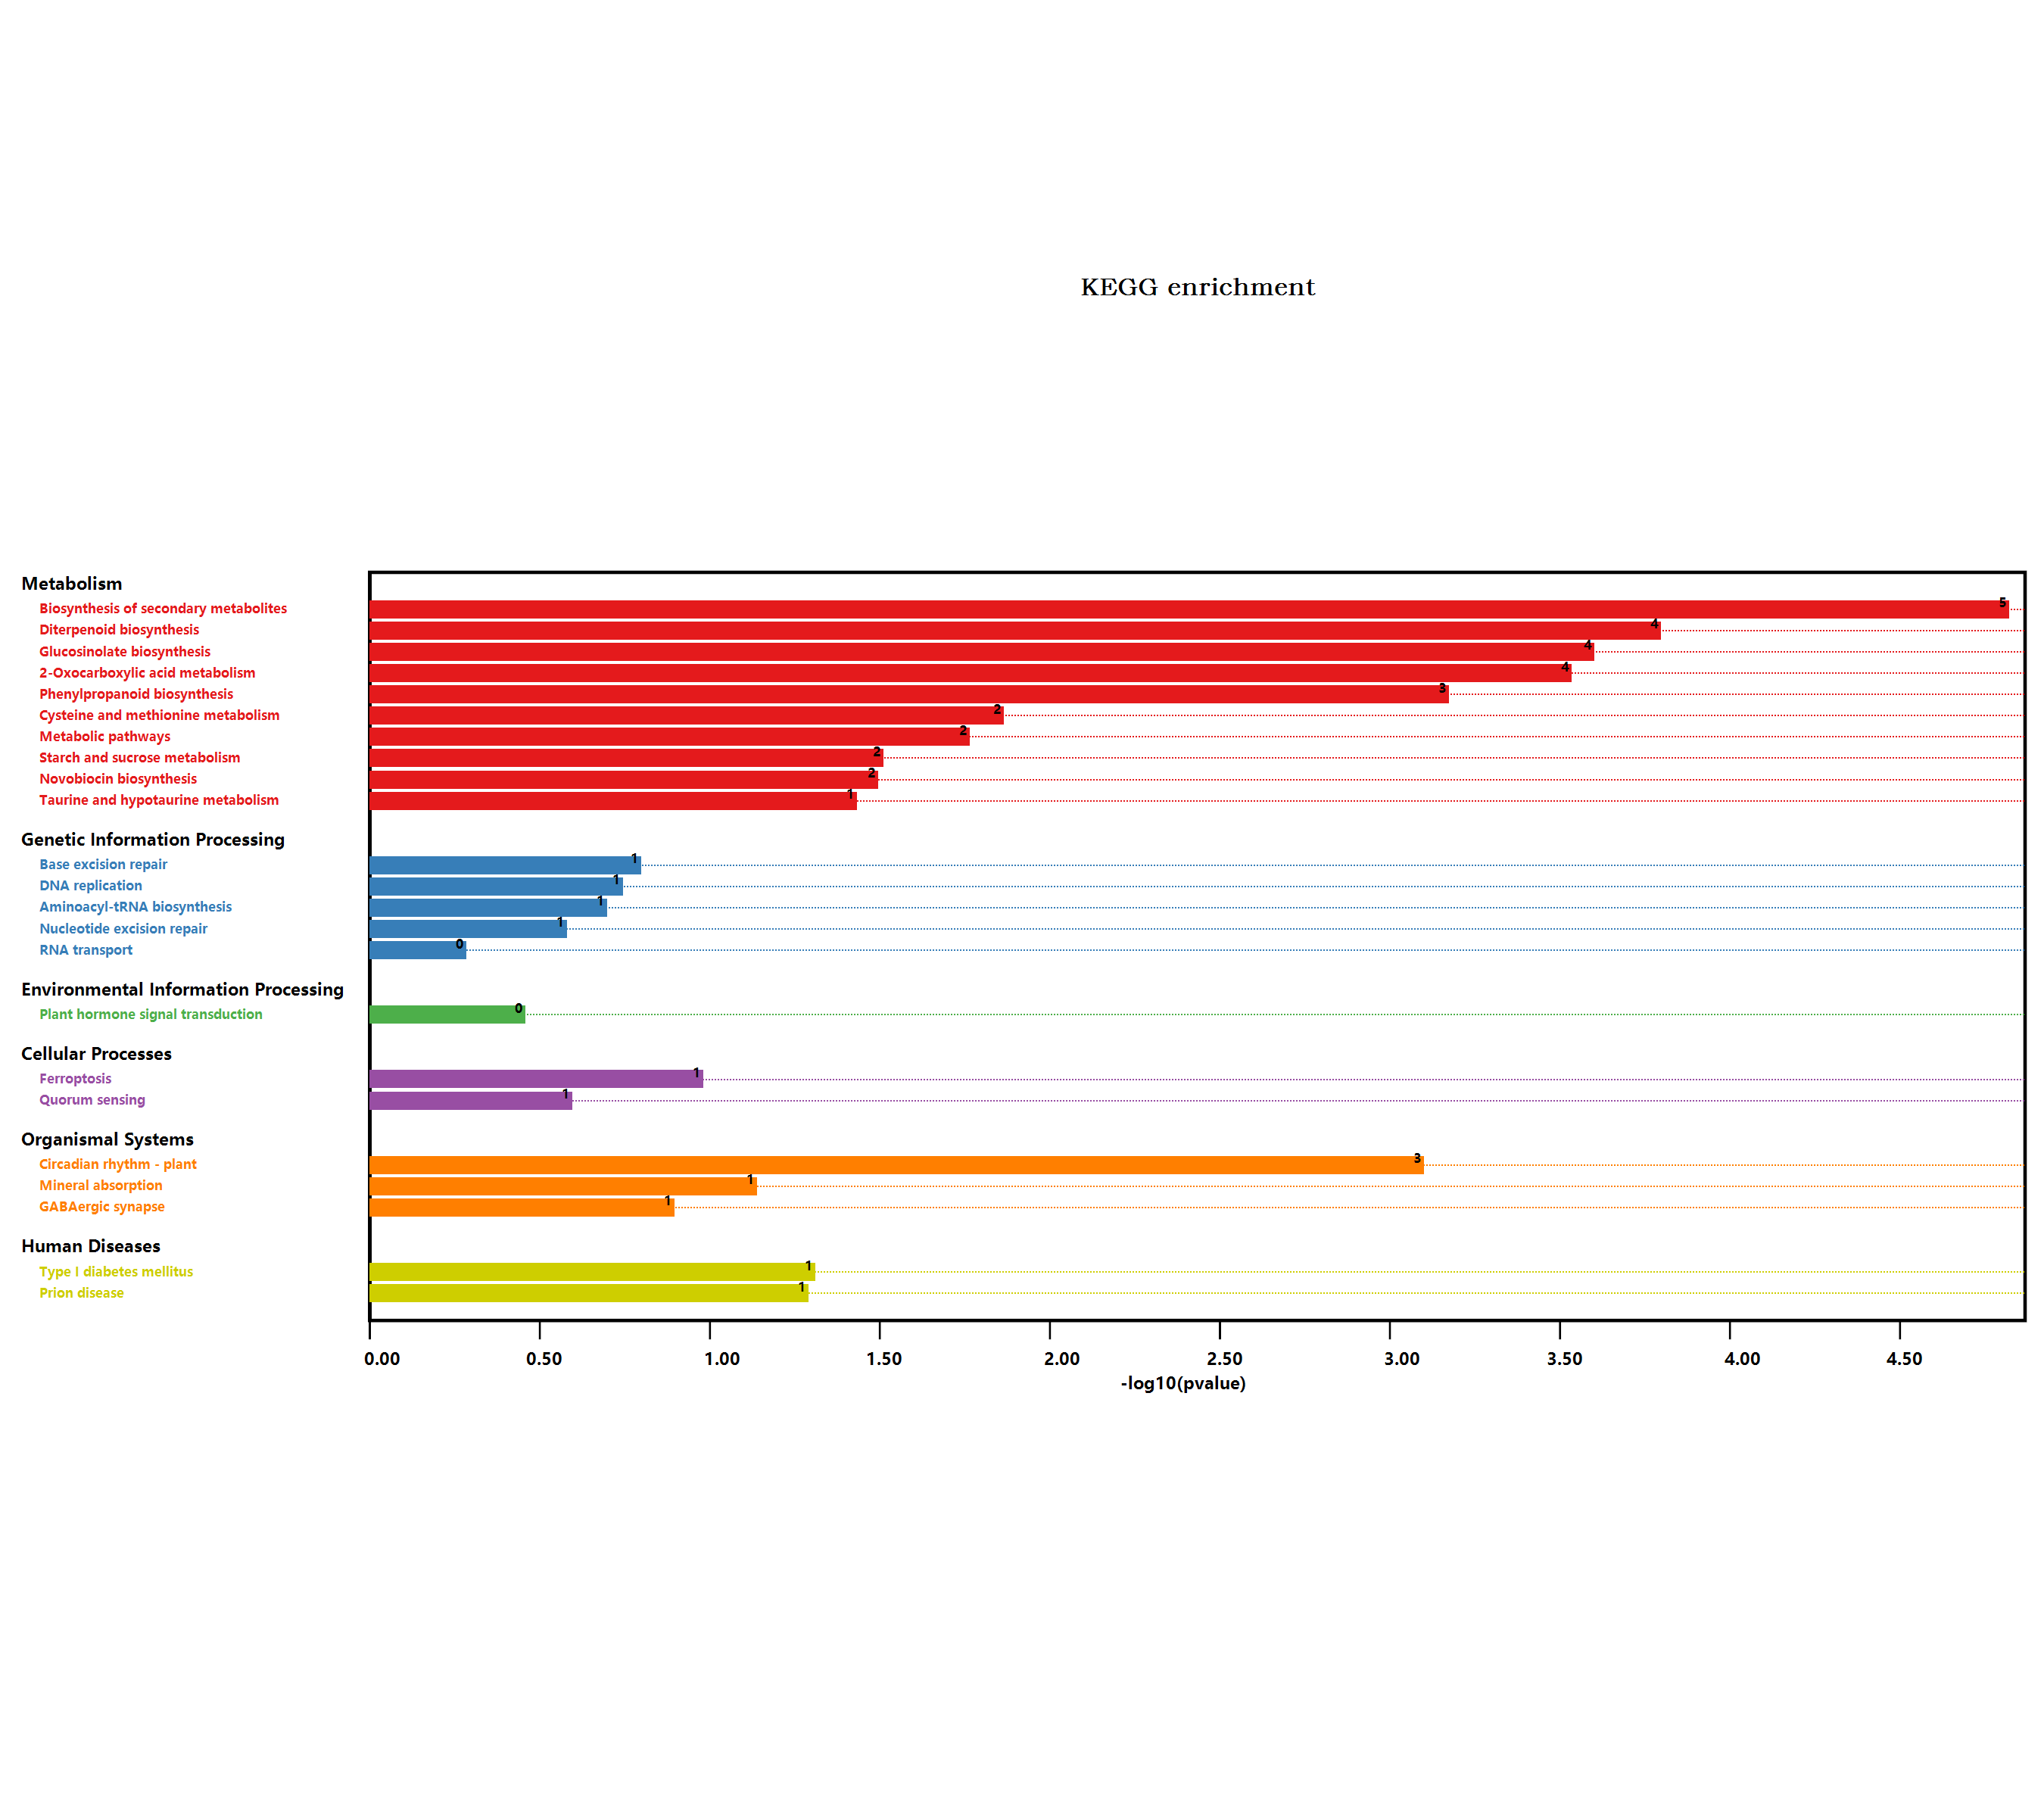

The file beside this chart, header and first rows:
#Term, Database, ID, Input number, Background number, P-Value, Corrected P-Value, Input, Hyperlink, ORF
Metabolic pathways, n/a, map01100, 17, 3837, 0.01629, 0.09368, Q9M9F5, F4K2L4, O81755, Q9C971, Q9S7T9, …, , Q9M9F5; F4K2L4; O81755; Q9C971; Q9S7T9; …
Arginine and proline metabolism, n/a, map00330, 1, 98, 0.2093, 0.2675, Q9S7T9, , Q9S7T9
Biosynthesis of secondary metabolites, n/a, map01110, 17, 2085, 1.4302772616106E-05, 0.0006579, Q9M9F5, O81755, Q9C971, F4I1A6, Q682B4, …, , Q9M9F5; O81755; Q9C971; F4I1A6; Q682B4; …
Microbial metabolism in diverse environm…, n/a, map01120, 2, 663, 0.6734, 0.6884, Q9S702, Q9ZPS4, , Q9S702; Q9ZPS4
beta-Alanine metabolism, n/a, map00410, 1, 75, 0.165, 0.253, Q9ZPS4, , Q9ZPS4
Monobactam biosynthesis, n/a, map00261, 1, 27, 0.06425, 0.2111, Q9S702, , Q9S702
Plant hormone signal transduction, n/a, map04075, 2, 496, 0.3302, 0.3532, A0A178UED2, Q38824, , A0A178UED2; Q38824
Glycine, serine and threonine metabolism, n/a, map00260, 1, 123, 0.2549, 0.2792, Q9S702, , Q9S702
Tyrosine metabolism, n/a, map00350, 1, 59, 0.1327, 0.2393, Q67Y55, , Q67Y55
Phenylalanine metabolism, n/a, map00360, 1, 49, 0.1118, 0.2338, Q67Y55, , Q67Y55
Isoquinoline alkaloid biosynthesis, n/a, map00950, 1, 32, 0.07529, 0.2037, Q67Y55, , Q67Y55
Tropane, piperidine and pyridine alkaloi…, n/a, map00960, 1, 54, 0.1223, 0.2344, Q67Y55, , Q67Y55
Phenylpropanoid biosynthesis, n/a, map00940, 5, 280, 0.000635, 0.005842, O81755, Q682B4, F4JW83, Q39034, Q9LVF0, , O81755; Q682B4; F4JW83; Q39034; Q9LVF0
Starch and sucrose metabolism, n/a, map00500, 3, 276, 0.0292, 0.1493, F4I1A6, Q682B4, F4KFG5, , F4I1A6; Q682B4; F4KFG5
Cyanoamino acid metabolism, n/a, map00460, 1, 104, 0.2205, 0.2741, Q682B4, , Q682B4
Type I diabetes mellitus, n/a, map04940, 1, 19, 0.04633, 0.1776, Q9ZPS4, , Q9ZPS4
Fatty acid metabolism, n/a, map01212, 1, 111, 0.2334, 0.2752, Q9M880, , Q9M880
Biosynthesis of unsaturated fatty acids, n/a, map01040, 1, 38, 0.08835, 0.2139, Q9M880, , Q9M880
Circadian rhythm - plant, n/a, map04712, 3, 71, 0.0007528, 0.005772, Q8W1E3, O24646, Q8L500, , Q8W1E3; O24646; Q8L500
Prion diseases, n/a, map05020, 1, 20, 0.04859, 0.1719, Q9STH1, , Q9STH1
Glucosinolate biosynthesis, n/a, map00966, 3, 47, 0.0002374, 0.00364, Q9FN52, Q9LE06, P48421, , Q9FN52; Q9LE06; P48421
2-Oxocarboxylic acid metabolism, n/a, map01210, 4, 126, 0.000277, 0.003185, Q9FN52, Q9S702, Q9LE06, P48421, , Q9FN52; Q9S702; Q9LE06; P48421
Zeatin biosynthesis, n/a, map00908, 1, 59, 0.1327, 0.2393, Q9LTS3, , Q9LTS3
Phenylalanine, tyrosine and tryptophan b…, n/a, map00400, 1, 85, 0.1846, 0.2653, Q67Y55, , Q67Y55
Biosynthesis of amino acids, n/a, map01230, 1, 419, 1, 1, Q9S702, , Q9S702
Cysteine and methionine metabolism, n/a, map00270, 3, 201, 0.01293, 0.08495, Q9S7T9, Q9S702, Q67Y55, , Q9S7T9; Q9S702; Q67Y55
Terpenoid backbone biosynthesis, n/a, map00900, 1, 105, 0.2224, 0.2692, Q9LHR4, , Q9LHR4
Carotenoid biosynthesis, n/a, map00906, 1, 44, 0.1012, 0.2218, Q9M9F5, , Q9M9F5
Lysine biosynthesis, n/a, map00300, 1, 30, 0.07089, 0.2038, Q9S702, , Q9S702
GABAergic synapse, n/a, map04727, 1, 53, 0.1202, 0.2405, Q9ZPS4, , Q9ZPS4
RNA transport, n/a, map03013, 1, 285, 0.4929, 0.5153, F4J1N5, , F4J1N5
Fatty acid biosynthesis, n/a, map00061, 1, 65, 0.1449, 0.2469, Q9M880, , Q9M880
Quorum sensing, n/a, map02024, 1, 115, 0.2406, 0.2767, Q9ZPS4, , Q9ZPS4
Nucleotide excision repair, n/a, map03420, 1, 120, 0.2496, 0.28, Q9ZQH2, , Q9ZQH2
Galactose metabolism, n/a, map00052, 1, 96, 0.2056, 0.2781, O80518, , O80518
Aminoacyl-tRNA biosynthesis, n/a, map00970, 1, 88, 0.1903, 0.2653, F4K2L4, , F4K2L4
Novobiocin biosynthesis, n/a, map00401, 1, 12, 0.03036, 0.1397, Q67Y55, , Q67Y55
Ubiquinone and other terpenoid-quinone b…, n/a, map00130, 1, 67, 0.149, 0.2447, Q67Y55, , Q67Y55
DNA replication, n/a, map03030, 1, 78, 0.1709, 0.2536, Q9ZQH2, , Q9ZQH2
Ferroptosis, n/a, map04216, 1, 43, 0.0991, 0.2279, O80905, , O80905
Alanine, aspartate and glutamate metabol…, n/a, map00250, 1, 97, 0.2075, 0.2726, Q9ZPS4, , Q9ZPS4
Mineral absorption, n/a, map04978, 1, 29, 0.06868, 0.2106, O80905, , O80905
Diterpenoid biosynthesis, n/a, map00904, 3, 40, 0.0001513, 0.00348, Q9C971, Q8LEA2, Q9ZT84, , Q9C971; Q8LEA2; Q9ZT84
Base excision repair, n/a, map03410, 1, 68, 0.151, 0.2395, Q9ZQH2, , Q9ZQH2
Butanoate metabolism, n/a, map00650, 1, 34, 0.07966, 0.2036, Q9ZPS4, , Q9ZPS4
Taurine and hypotaurine metabolism, n/a, map00430, 1, 14, 0.03495, 0.1462, Q9ZPS4, , Q9ZPS4
